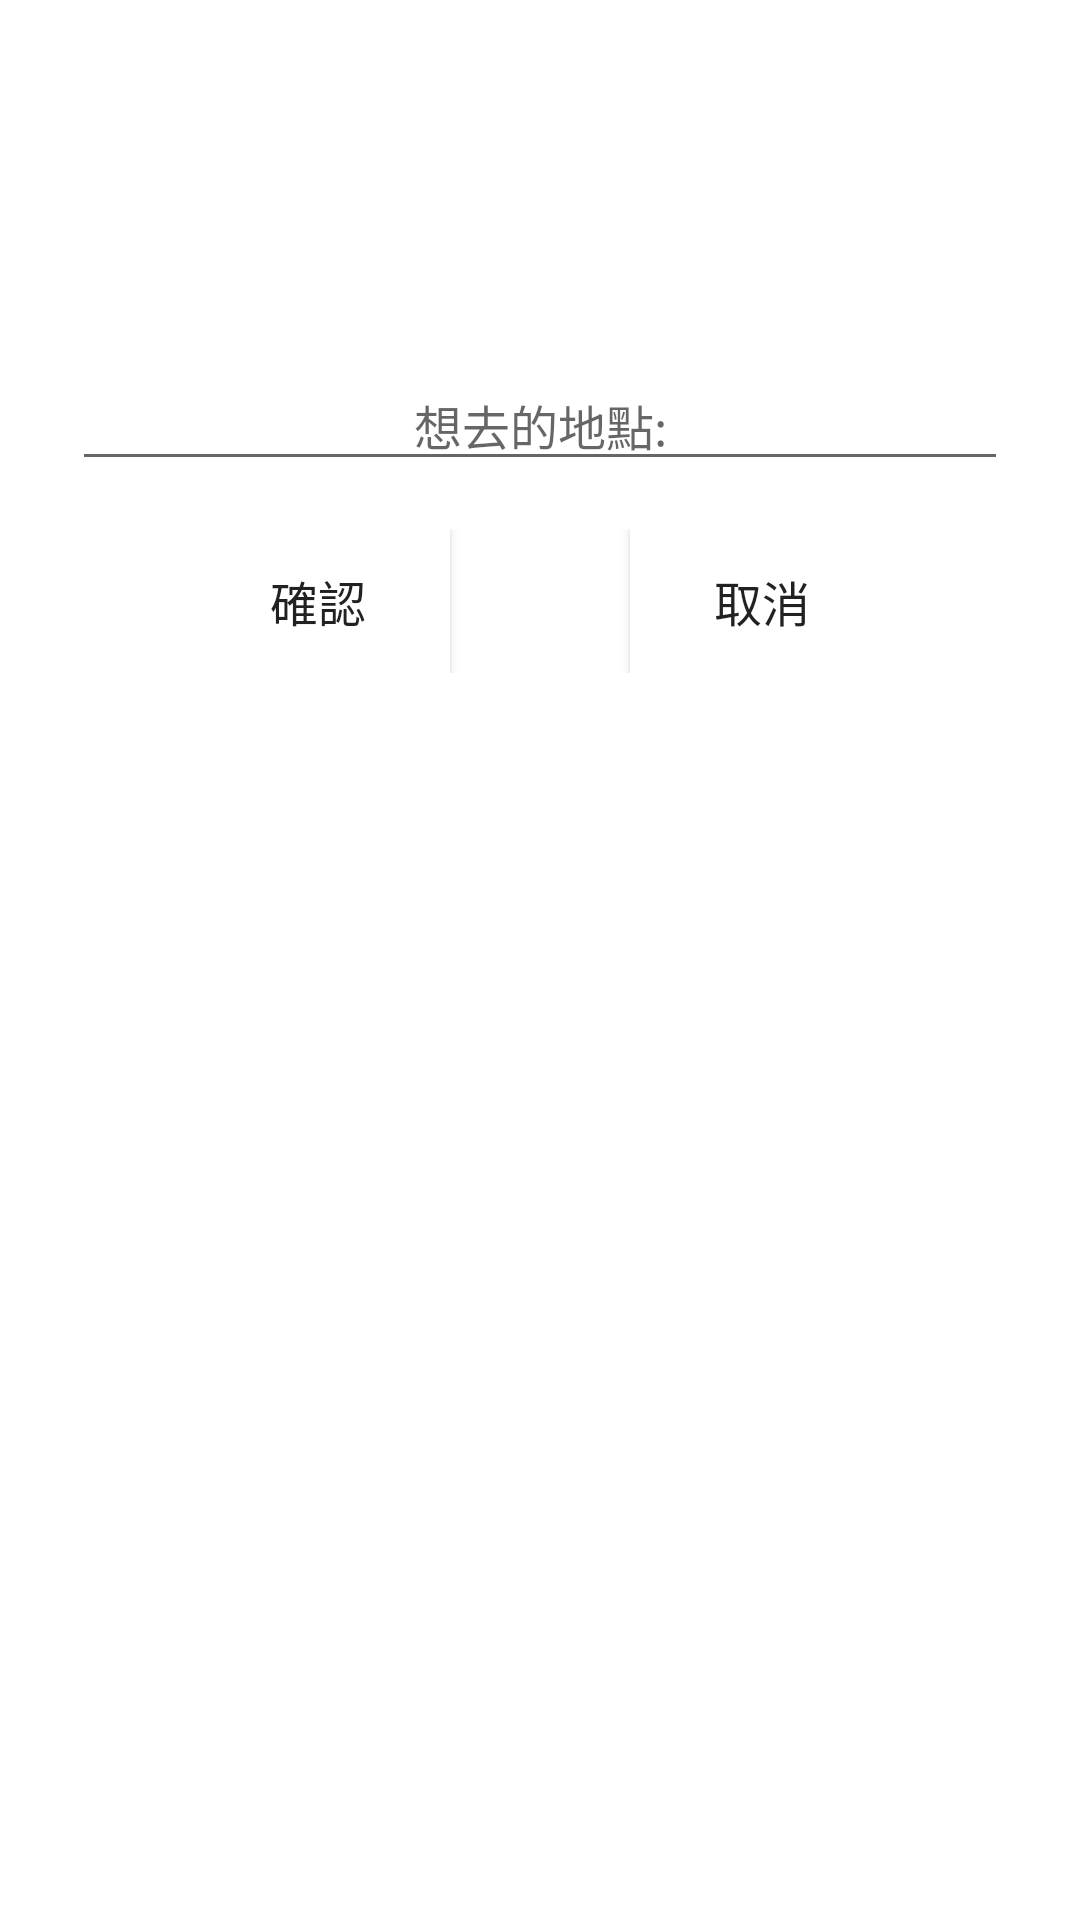

This screen was rendered from an Android layout file. Write that file and the resources it references.
<!-- AndroidManifest.xml: application theme AppTheme -->
<!-- res/layout/add_togo_dialog.xml -->
<?xml version="1.0" encoding="utf-8"?>

<LinearLayout xmlns:android="http://schemas.android.com/apk/res/android"
    android:layout_width="match_parent"
    android:layout_height="wrap_content"
    android:orientation="vertical"
    android:background="@color/transparent"
    android:paddingTop="96dp"
    android:layout_marginLeft="16dp"
    android:layout_marginRight="16dp">

    <LinearLayout
        android:layout_width="match_parent"
        android:layout_height="wrap_content"
        android:background="@color/md_white_1000"
        android:orientation="vertical">

        <AutoCompleteTextView
            android:id="@+id/place_togo"
            android:layout_width="match_parent"
            android:layout_height="wrap_content"
            android:layout_marginLeft="24dp"
            android:layout_marginRight="24dp"
            android:layout_marginTop="24dp"
            android:gravity="center_horizontal"
            android:hint="想去的地點:"
            android:textSize="16sp" />

        <LinearLayout
            android:layout_width="wrap_content"
            android:layout_height="wrap_content"
            android:layout_gravity="center_horizontal"
            android:layout_marginVertical="16dp"
            android:orientation="horizontal">

            <Button
                android:id="@+id/btn_confirm_adding_togo"
                android:layout_width="wrap_content"
                android:layout_height="wrap_content"
                android:background="@color/md_white_1000"
                android:text="確認"
                android:textSize="16sp" />

            <Space
                android:layout_width="60dp"
                android:layout_height="match_parent" />

            <Button
                android:id="@+id/btn_cancel_adding_togo"
                android:layout_width="wrap_content"
                android:layout_height="wrap_content"
                android:background="@color/md_white_1000"
                android:text="取消"
                android:textSize="16sp" />
        </LinearLayout>
    </LinearLayout>


</LinearLayout>
<!-- resources referenced by this layout -->
<resources>
  <color name="md_white_1000">#ffffff</color>
  <color name="transparent">#00000000</color>
</resources>
